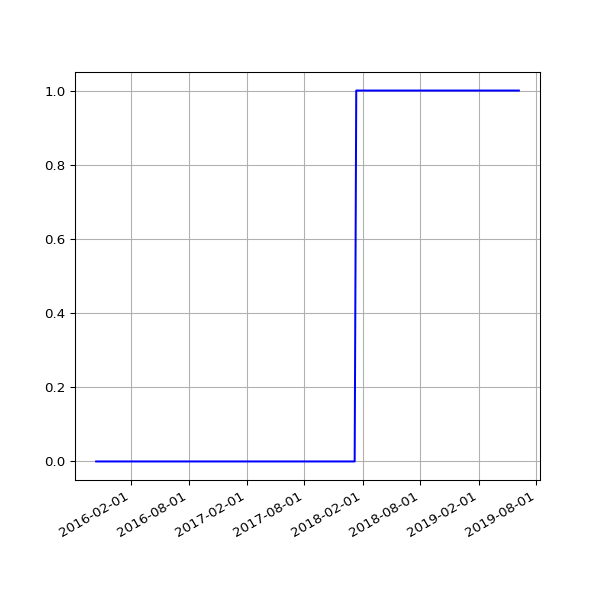

Values plotted in this chart, from the file beside it:
date, value
2015-10-15 02:00:19 +0100, 0
2015-10-16 02:07:26 +0100, 0
2015-10-17 02:27:27 +0100, 0
2015-10-18 02:06:37 +0100, 0
2015-10-19 02:01:05 +0100, 0
2015-10-20 02:26:33 +0100, 0
2015-10-21 02:05:58 +0100, 0
2015-10-22 02:13:37 +0100, 0
2015-10-23 02:04:40 +0100, 0
2015-10-24 02:05:01 +0100, 0
2015-10-25 01:02:53 +0000, 0
2015-10-26 02:08:33 +0000, 0
2015-10-27 02:08:25 +0000, 0
2015-10-28 02:04:35 +0000, 0
2015-10-29 02:08:47 +0000, 0
2015-10-30 02:07:07 +0000, 0
2015-10-31 02:11:51 +0000, 0
2015-11-01 02:10:23 +0000, 0
2015-11-02 02:15:59 +0000, 0
2015-11-03 02:19:13 +0000, 0
2015-11-04 02:13:57 +0000, 0
2015-11-05 02:21:31 +0000, 0
2015-11-06 02:12:10 +0000, 0
2015-11-07 02:33:37 +0000, 0
2015-11-08 02:16:03 +0000, 0
2015-11-09 02:10:27 +0000, 0
2015-11-10 02:27:35 +0000, 0
2015-11-11 02:19:39 +0000, 0
2015-11-12 02:07:24 +0000, 0
2015-11-13 02:06:01 +0000, 0
2015-11-14 02:18:59 +0000, 0
2015-11-15 02:06:40 +0000, 0
2015-11-16 02:14:14 +0000, 0
2015-11-17 02:07:51 +0000, 0
2015-11-18 02:12:04 +0000, 0
2015-11-19 02:05:20 +0000, 0
2015-11-20 02:09:55 +0000, 0
2015-11-21 02:07:29 +0000, 0
2015-11-22 02:05:40 +0000, 0
2015-11-23 02:14:45 +0000, 0
2015-11-24 02:06:51 +0000, 0
2015-11-25 02:09:28 +0000, 0
2015-11-26 02:15:36 +0000, 0
2015-11-27 02:08:46 +0000, 0
2015-11-28 02:19:17 +0000, 0
2015-11-29 02:16:08 +0000, 0
2015-11-30 02:12:07 +0000, 0
2015-12-01 02:11:49 +0000, 0
2015-12-02 02:09:35 +0000, 0
2015-12-03 02:33:16 +0000, 0
2015-12-04 02:29:28 +0000, 0
2015-12-05 02:09:41 +0000, 0
2015-12-06 02:11:08 +0000, 0
2015-12-07 02:09:16 +0000, 0
2015-12-08 02:07:34 +0000, 0
2015-12-09 02:18:44 +0000, 0
2015-12-10 02:16:25 +0000, 0
2015-12-11 02:25:48 +0000, 0
2015-12-12 02:22:42 +0000, 0
2015-12-13 02:11:23 +0000, 0
... 765 more rows
